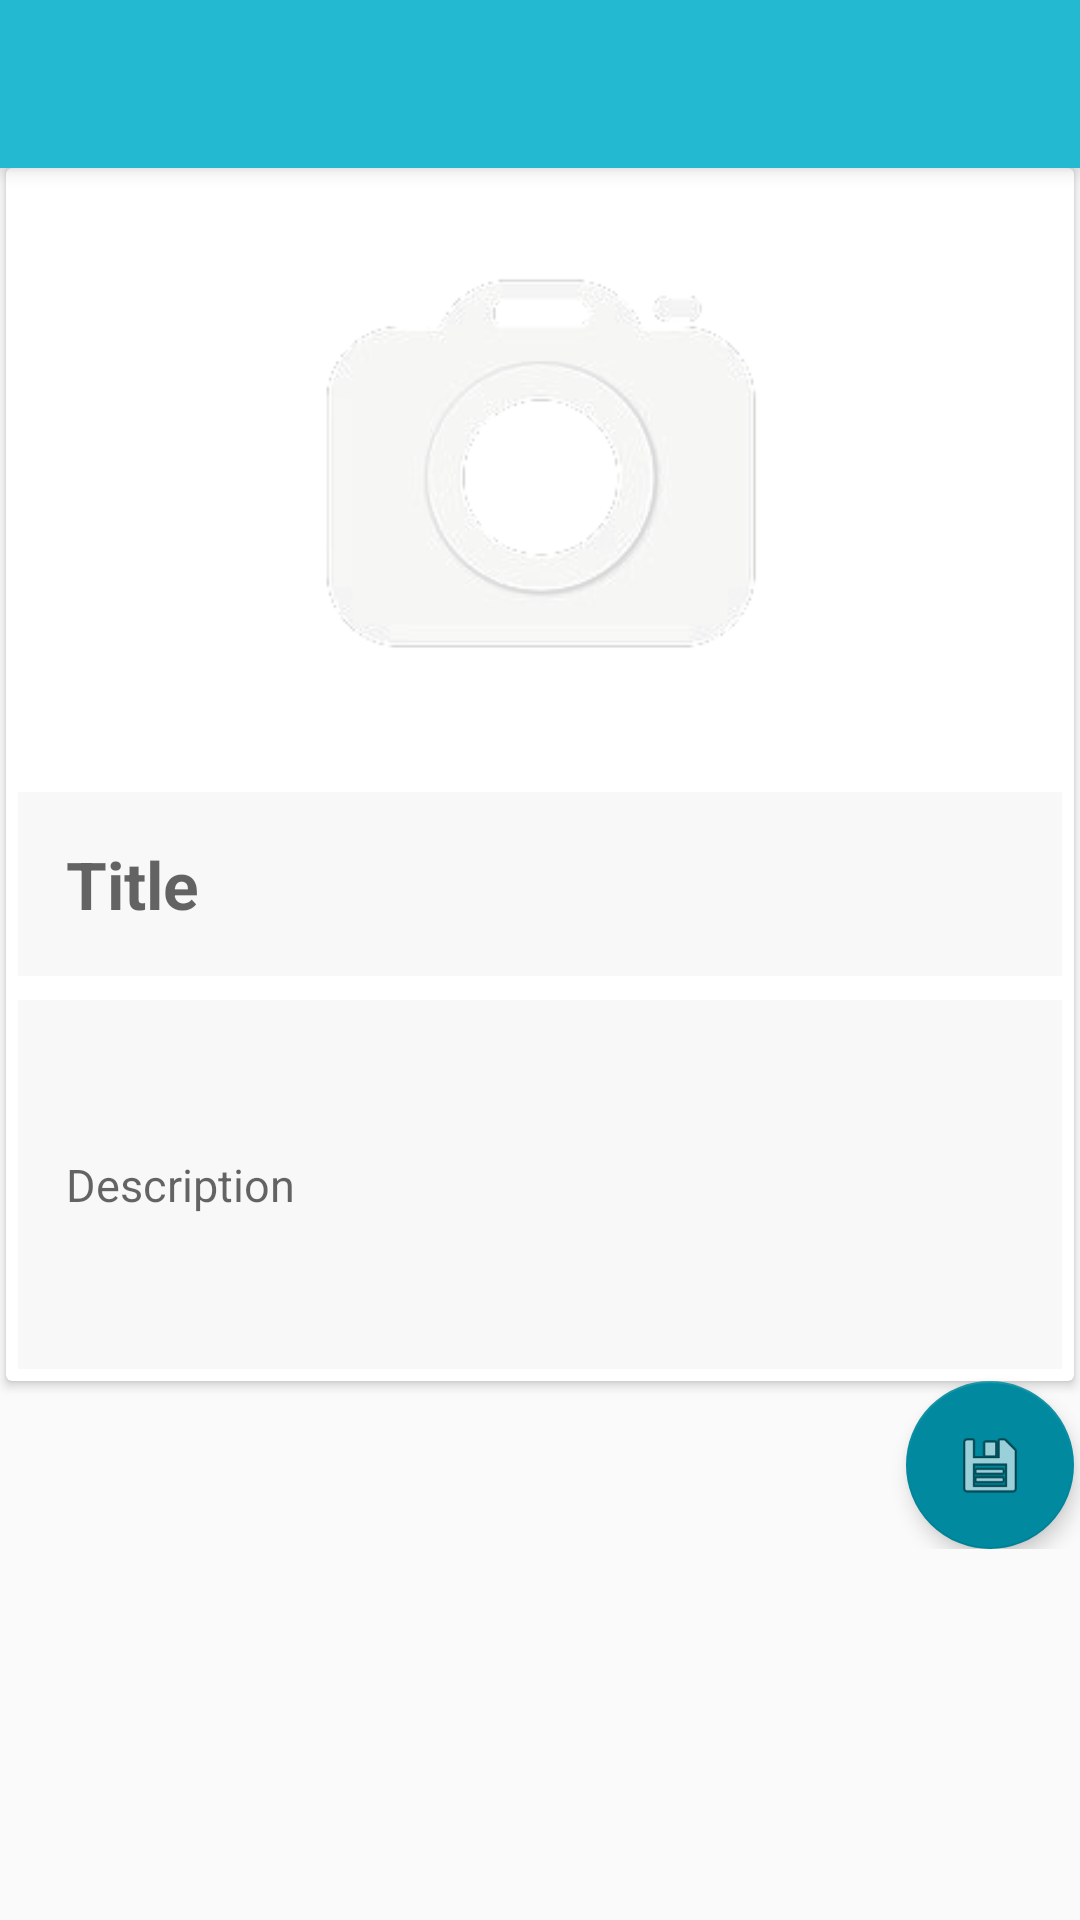

The Android layout XML behind this screen, and the referenced resources:
<!-- AndroidManifest.xml: activity theme FlyerTrackerTheme -->
<!-- res/layout/activity_new_flyer.xml -->
<?xml version="1.0" encoding="utf-8"?>
<LinearLayout xmlns:android="http://schemas.android.com/apk/res/android"
    xmlns:app="http://schemas.android.com/apk/res-auto"
    xmlns:tools="http://schemas.android.com/tools"
    android:layout_width="match_parent"
    android:layout_height="match_parent"
    android:orientation="vertical"
    tools:context=".flyer.create.NewFlyerActivity">

    <android.support.v7.widget.Toolbar
        android:id="@+id/newFlyerToolBar"
        android:layout_width="match_parent"
        android:layout_height="?attr/actionBarSize"
        android:background="?attr/colorPrimary"
        android:elevation="4dp"
        android:theme="@style/FlyerTrackerTheme"
        app:popupTheme="@style/FlyerTrackerTheme" />

    <ScrollView
        android:layout_width="match_parent"
        android:layout_height="match_parent">

        <android.support.constraint.ConstraintLayout
            android:layout_width="match_parent"
            android:layout_height="wrap_content"
            android:orientation="vertical">

            <android.support.v7.widget.CardView
                android:id="@+id/newFlyerCardView"
                android:layout_width="match_parent"
                android:layout_height="wrap_content"
                android:layout_margin="2dp"
                android:layout_marginEnd="8dp"
                android:layout_marginRight="8dp"
                android:background="@color/cardview_dark_background"
                app:layout_constraintEnd_toEndOf="parent">

                <RelativeLayout
                    android:layout_width="match_parent"
                    android:layout_height="wrap_content">

                    <ImageView
                        android:id="@+id/newFlyerTakePictureButton"
                        android:layout_width="match_parent"
                        android:layout_height="200dp"
                        android:layout_alignParentTop="true"
                        android:layout_margin="2dp"
                        android:layout_marginBottom="4dp"
                        android:adjustViewBounds="true"
                        android:background="@drawable/border"
                        android:backgroundTint="@color/cardview_dark_background"
                        android:contentDescription="Image preview"
                        app:srcCompat="@drawable/camera_icon" />

                    <EditText
                        android:id="@+id/newFlyerTitleEditText"
                        android:layout_width="match_parent"
                        android:layout_height="wrap_content"
                        android:layout_below="@id/newFlyerTakePictureButton"
                        android:layout_margin="4dp"
                        android:background="@color/fieldBackgroundColor"
                        android:inputType="text"
                        android:padding="16dp"
                        android:hint="@string/new_flyer_title"
                        android:textSize="22sp"
                        android:textStyle="bold" />

                    <EditText
                        android:id="@+id/newFlyerDescriptionEditText"
                        android:layout_width="match_parent"
                        android:layout_height="wrap_content"
                        android:layout_below="@+id/newFlyerTitleEditText"
                        android:layout_margin="4dp"
                        android:background="@color/fieldBackgroundColor"
                        android:inputType="textMultiLine"
                        android:lines="5"
                        android:padding="16dp"
                        android:hint="@string/new_flyer_description"
                        android:textSize="15sp" />
                </RelativeLayout>
            </android.support.v7.widget.CardView>

            <android.support.design.widget.FloatingActionButton
                android:id="@+id/newFlyerSaveFab"
                android:layout_width="wrap_content"
                android:layout_height="wrap_content"
                android:layout_gravity="bottom|end"
                android:layout_marginTop="@dimen/fab_margin"
                android:clickable="true"
                android:focusable="true"
                app:elevation="4dp"
                app:fabSize="normal"
                app:layout_constraintEnd_toEndOf="@+id/newFlyerCardView"
                app:layout_constraintTop_toBottomOf="@+id/newFlyerCardView"
                app:srcCompat="@android:drawable/ic_menu_save" />
        </android.support.constraint.ConstraintLayout>
    </ScrollView>
</LinearLayout>
<!-- resources referenced by this layout -->
<resources>
  <color name="fieldBackgroundColor">#07000000</color>
  <!-- drawable camera_icon: png bitmap (drawable, 24259 bytes) -->
  <string name="new_flyer_description">Description</string>
  <string name="new_flyer_title">Title</string>
  <style name="FlyerTrackerTheme" parent="AppTheme">
      </style>
  <style name="AppTheme" parent="Theme.AppCompat.Light.NoActionBar">
          
          <item name="colorPrimary">@color/primaryColor</item>
          <item name="colorPrimaryDark">@color/primaryDarkColor</item>
          <item name="colorAccent">@color/primaryDarkColor</item>
      </style>
  <color name="primaryColor">#23b9d0</color>
  <color name="primaryDarkColor">#00899f</color>
</resources>
